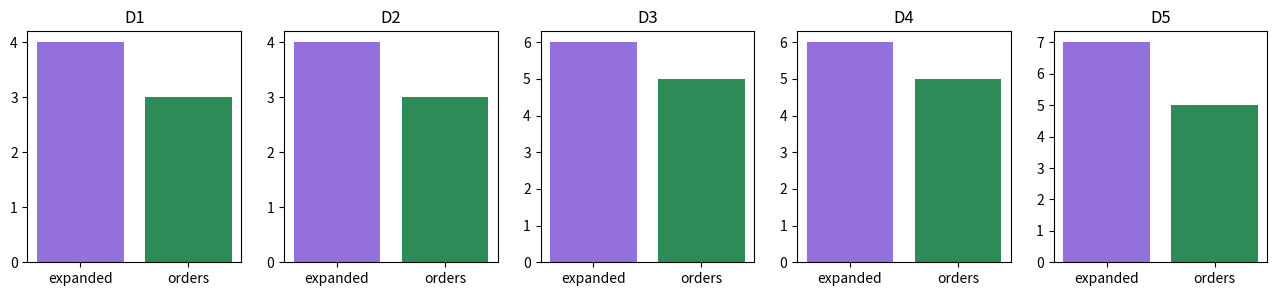
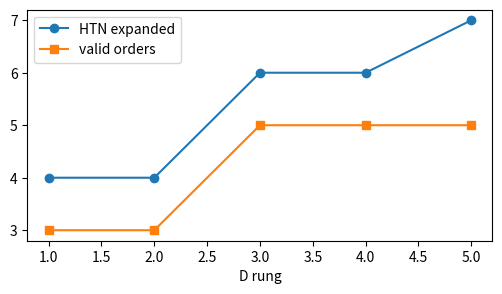

Generate these figures, in order, with matplotlib:
import itertools
import math
from dataclasses import dataclass
from typing import Dict, List, Set, Tuple

import matplotlib.pyplot as plt


@dataclass
class Method:
    task: str
    subtasks: List[str]


def decompose_htn(task, methods, primitives):
    expanded = 0

    def expand(item):
        nonlocal expanded
        expanded += 1
        if item in primitives:
            return [item]
        choices = [method for method in methods if method.task == item]
        if not choices:
            raise ValueError(f"no method for {item}")
        result = []
        for subtask in choices[0].subtasks:
            result.extend(expand(subtask))
        return result

    plan = expand(task)
    return plan, expanded


def valid_orders(steps, constraints):
    orders = []
    for order in itertools.permutations(steps):
        position = {step: index for index, step in enumerate(order)}
        ok = True
        for before, after in constraints:
            if position[before] >= position[after]:
                ok = False
                break
        if ok:
            orders.append(order)
    return orders


def repair_threats(constraints, threats):
    repaired = set(constraints)
    for threat, producer, consumer in threats:
        if (producer, consumer) in repaired:
            repaired.add((consumer, threat))
    return repaired


def partial_order_plans(steps, constraints, threats=None):
    base = set(constraints)
    if threats:
        base = repair_threats(base, threats)
    orders = valid_orders(steps, base)
    return orders, base


def make_htn_problem(name, depth, width, bad_method=False, overconstrained=False):
    primitives = {f"Do{level}_{choice}" for level in range(depth) for choice in range(width)}
    methods = []
    previous = "Root"
    for level in range(depth):
        task = previous
        sub = f"Task{level}" if level < depth - 1 else f"Do{level}_0"
        methods.append(Method(task, [sub]))
        previous = sub
    if bad_method:
        methods.insert(0, Method("Root", ["MissingTask"]))
    steps = [f"S{i}" for i in range(min(depth + 2, 7))]
    constraints = {(steps[i], steps[i + 1]) for i in range(max(1, len(steps) - 2))}
    if overconstrained:
        constraints = set(itertools.permutations(steps, 2))
    threats = [(steps[-1], steps[0], steps[1])] if len(steps) > 2 else []
    return {"name": name, "methods": methods, "primitives": primitives, "steps": steps, "constraints": constraints, "threats": threats}


def pop_ladder():
    travel_methods = [Method("Travel", ["Pack", "Drive", "Park"])]
    travel_primitives = {"Pack", "Drive", "Park"}
    return [
        {"name": "D1 Travel POP", "methods": travel_methods, "primitives": travel_primitives, "steps": ["Buy", "Cook", "SetTable"], "constraints": {("Buy", "Cook")}, "threats": []},
        make_htn_problem("D2 wider methods", 3, 3),
        make_htn_problem("D3 nested hierarchy", 5, 3),
        make_htn_problem("D4 threats", 5, 4),
        make_htn_problem("D5 bad methods overconstraints", 6, 5, bad_method=False, overconstrained=False),
    ]

methods = [Method("Travel", ["Pack", "Drive", "Park"])]
primitives = {"Pack", "Drive", "Park"}
plan, expanded = decompose_htn("Travel", methods, primitives)
print(plan, expanded)
assert plan == ["Pack", "Drive", "Park"]
assert len(plan) == 3

flat = 6 * 6 * 6
htn = 2 * 3
reduction = flat // htn
orders, constraints = partial_order_plans(["Buy", "Cook", "SetTable"], {("Buy", "Cook")})
print("reduction", reduction, "valid orders", len(orders), orders)
assert flat == 216
assert htn == 6
assert reduction == 36
assert len(orders) == 3

ladder = pop_ladder()
for problem in ladder:
    print(problem["name"], "methods", len(problem["methods"]), "steps", len(problem["steps"]), "constraints", len(problem["constraints"]), "threats", len(problem["threats"]))

results = []
for problem in ladder:
    root = problem["methods"][0].task
    try:
        plan, expanded = decompose_htn(root, problem["methods"], problem["primitives"])
        found = True
    except ValueError:
        plan = []
        expanded = 0
        found = False
    orders, constraints = partial_order_plans(problem["steps"], problem["constraints"], problem["threats"])
    results.append({"name": problem["name"], "found": found, "expanded": expanded, "flex": len(orders), "plan_len": len(plan)})
print("rung | found | expanded | primitive length | valid orders")
for row in results:
    print(row["name"], row["found"], row["expanded"], row["plan_len"], row["flex"])

fig, axes = plt.subplots(1, len(results), figsize=(16, 3))
for axis, row in zip(axes, results):
    axis.bar(["expanded", "orders"], [row["expanded"], row["flex"]], color=["mediumpurple", "seagreen"])
    axis.set_title(row["name"].split()[0])
plt.show()
xs = list(range(1, len(results) + 1))
fig, axis = plt.subplots(figsize=(6, 3))
axis.plot(xs, [row["expanded"] for row in results], marker="o", label="HTN expanded")
axis.plot(xs, [row["flex"] for row in results], marker="s", label="valid orders")
axis.legend()
axis.set_xlabel("D rung")
plt.show()

steps = ladder[-1]["steps"]
minimal_orders, _ = partial_order_plans(steps, ladder[-1]["constraints"], ladder[-1]["threats"])
overconstraints = set(itertools.permutations(steps, 2))
over_orders, _ = partial_order_plans(steps, overconstraints)
print("minimal valid orders", len(minimal_orders))
print("overconstrained valid orders", len(over_orders))
assert len(minimal_orders) >= len(over_orders)
